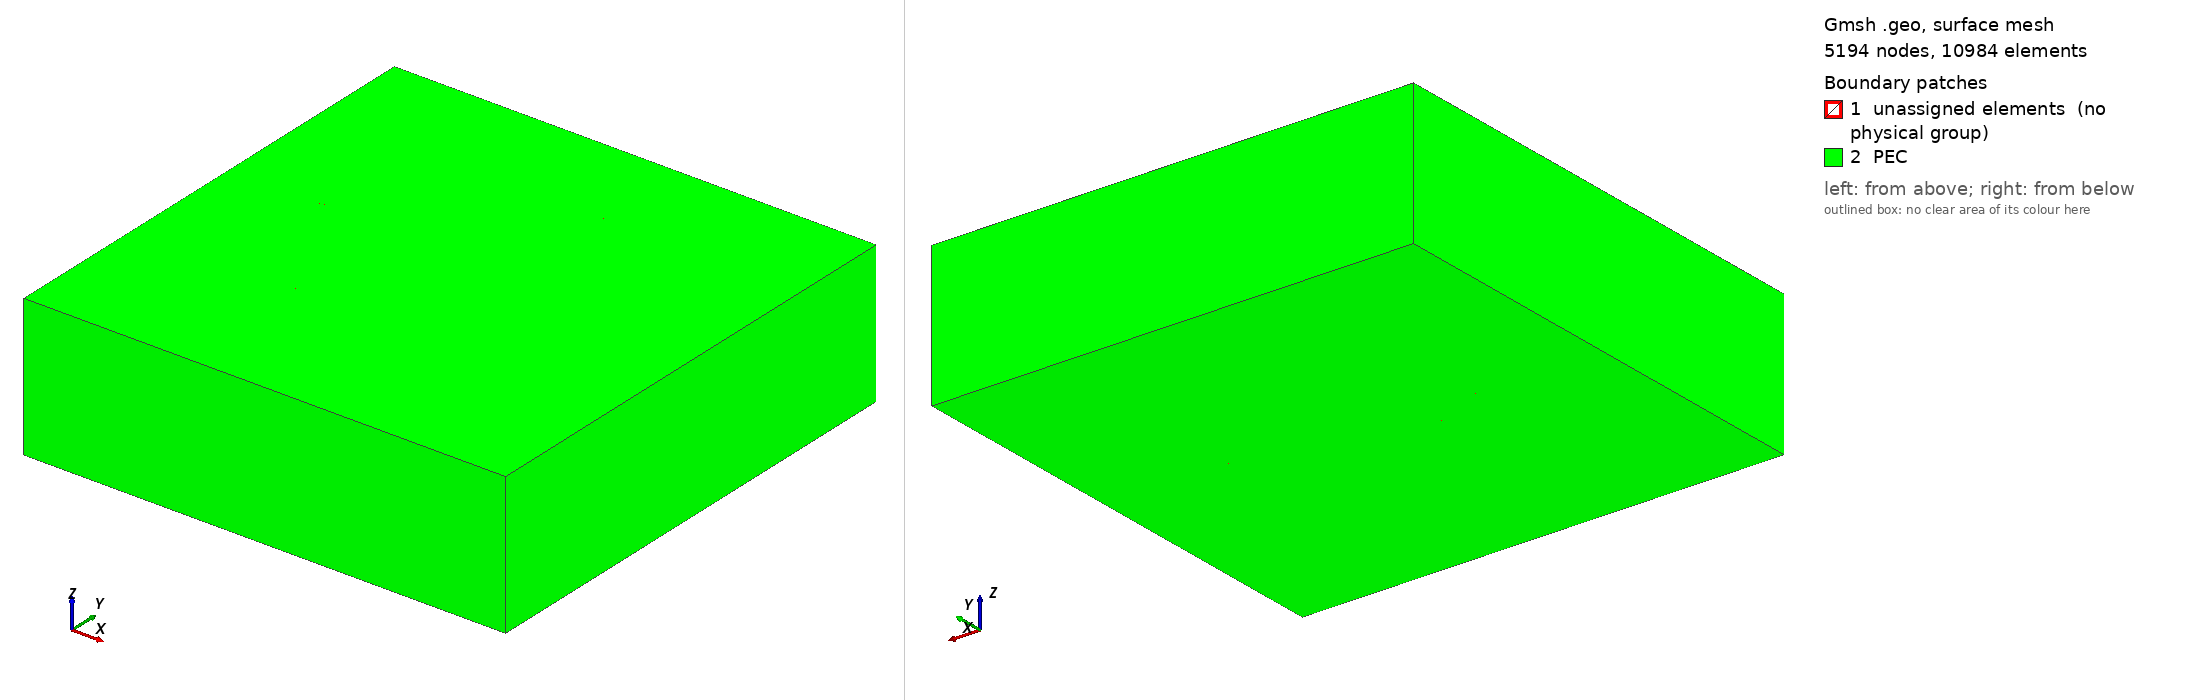

Gmsh geometry script, surface-meshed: 5194 nodes, 10984 surface elements. Boundary patches (legend numbers): 1 unassigned elements (no physical group), 2 PEC. Left view from above one corner, right view from below the opposite corner. Legend entries are the model's physical surfaces; 'unassigned elements' are surfaces in no physical group. The drawing asked Gmsh for element sizes between 1% and 20% of the model's largest extent; the script's own settings can give other sizes.

=== case3D_high_eps_rod_array.geo (drawn) ===
// Case 3D: High-epsilon (eps_r = 50) rod array in a PEC box
//
// 2026-09-28 redesign (32 GB / 10 min per solve budget, PPW >= 6):
//  * MESH BUG FIXED: rod/air sizes were set with MeshSize{PointsOf{...}} while
//    Mesh.CharacteristicLengthFromPoints = 0 (ignored -> uniform lcAir mesh,
//    PPW ~0.8 inside the rods). Sizes are now imposed with a Constant field.
//  * The whole geometry is scaled by 0.16 (R, p, Hz, margin), which keeps the
//    5x5 / 10x10 array topology and eps = 50 within ~0.12M DOF.
SetFactory("OpenCASCADE");

lambda0 = 1.0;
R = 0.032 * lambda0;
p = 0.08 * lambda0;
Nx = 5; // 5 or 10
Ny = 5; // 5 or 10
Hz = 0.16 * lambda0;
margin = 0.08 * lambda0;

Lx = (Nx - 1) * p + 2 * (R + margin);
Ly = (Ny - 1) * p + 2 * (R + margin);
Lz = Hz;

lcRod = 0.0177; // lambda0/sqrt(50)/8
lcAir = 0.125;  // lambda0/8

Mesh.CharacteristicLengthMin = lcRod;
Mesh.CharacteristicLengthMax = lcAir;
Mesh.CharacteristicLengthExtendFromBoundary = 0;
Mesh.CharacteristicLengthFromPoints = 0;
Mesh.CharacteristicLengthFromCurvature = 0;

Box(1) = {-Lx/2, -Ly/2, -Lz/2, Lx, Ly, Lz};
rid = 2;
rods[] = {};
For i In {0:Nx-1}
  For j In {0:Ny-1}
    cx = -((Nx - 1) * p)/2 + i * p;
    cy = -((Ny - 1) * p)/2 + j * p;
    Cylinder(rid) = {cx, cy, -Lz/2, 0, 0, Lz, R, 2*Pi};
    rods[] += {rid};
    rid += 1;
  EndFor
EndFor
air[] = BooleanDifference{ Volume{1}; Delete; }{ Volume{rods[]}; };
Coherence;

Field[1] = Constant;
Field[1].VIn = lcRod;
Field[1].VOut = lcAir;
Field[1].VolumesList = {rods[]};
Field[1].IncludeBoundary = 1;
Background Field = 1;

Physical Volume("Air") = {air[]};
Physical Volume("RodsHighEps") = {rods[]};
Physical Surface("PEC") = {CombinedBoundary{Volume{air[], rods[]};}};
